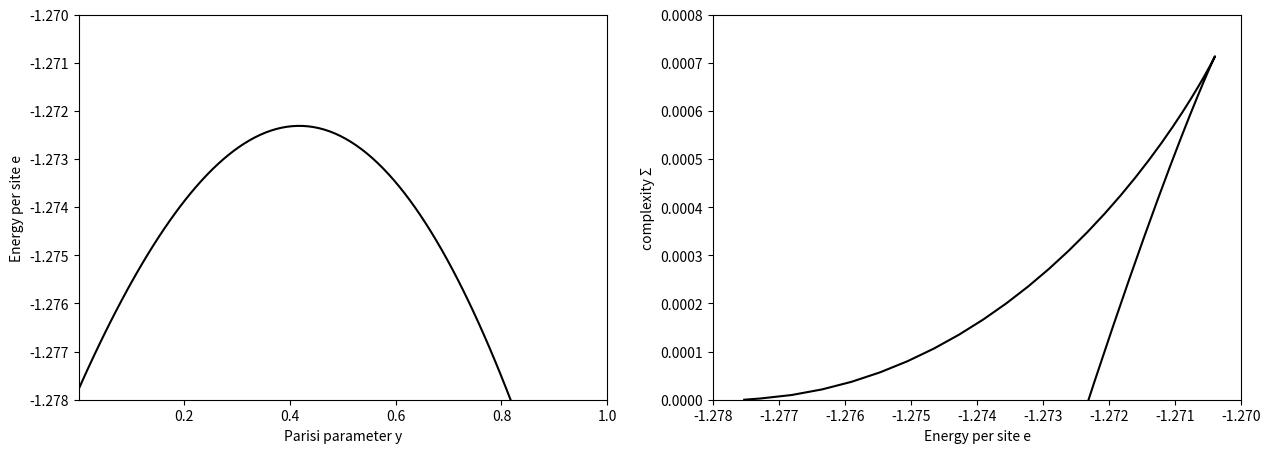

Here is the Python script that generated this plot:
import numpy as np
import matplotlib.pyplot as plt      


def compute_values(mu):
    mu = np.asarray(mu)
    numerator_p0 = 24 + 3 * np.exp(2 * mu) - (8 + np.exp(mu)) * np.sqrt(8 + np.exp(2 * mu))
    denominator_p0 = 4 * (np.exp(mu) - 1) ** 2
    p0 = numerator_p0 / denominator_p0
    numerator_q = p0 * (3 * p0 - 2)
    denominator_q = np.exp(mu) - 4 * p0 - 2 * p0 * np.exp(mu)
    q = numerator_q / denominator_q
    p1 = (2 * p0 * q) / (p0 + 2 * q) ** 2
    p2 = q ** 2 / (p0 + 2 * q) ** 2
    return p0, p1, p2, q


def c0_(mu):
    e_mu = np.exp(mu)
    return (e_mu+2-np.sqrt((e_mu-4)**2 + 8*(e_mu-1)))/2/(e_mu-1)

def c1_(mu):
    return (1-c0_(mu))/2

def I1_(mu):
    c0 = c0_(mu)
    c1 = c1_(mu)
    e_mu = np.exp(mu)
    return c0**3+6*c0*c1**2+6*e_mu*(c0**2*c1+c1**3)+6*np.exp(2*mu)*c0*c1**2+2*np.exp(3*mu)*c1**3
    
def I2_(mu):
    c0 = c0_(mu)
    c1 = c1_(mu)
    e_mu = np.exp(mu)
    return e_mu*(c0**2+2*c1**2)**2+8*e_mu*c0**2*c1**2+8*np.exp(2*mu)*c0*c1*(c0**2+2*c1**2)+8*np.exp(2*mu)*c0*c1**3

def I3_(mu):
    c0 = c0_(mu)
    c1 = c1_(mu)
    e_mu = np.exp(mu)
    return 4*np.exp(3*mu)*c1**2*(c0**2+2*c1**2)+8*np.exp(3*mu)*c0**2*c1**2+2*np.exp(3*mu)*c1**4+8*np.exp(4*mu)*c0*c1**3+2*np.exp(5*mu)*c1**4
    
def phi_G90(mu):
    I1 = I1_(mu)
    I2 = I2_(mu)
    I3 = I3_(mu)
    return 2/mu*np.log(I1) - 3/2/mu*np.log(I2+I3)

if __name__ == "__main__":
    
    Ny = np.linspace(0.0001,1,100)
    
    phi_the = []
    for y in Ny:
        phi_the.append(phi_G90(y))
        
    fig, ax = plt.subplots(1, 2, figsize=(15, 5))
    ax[0].plot(Ny,phi_the,'-k')
    
    ymax = np.max(Ny)
    ymin = np.min(Ny)
    ax[0].set_ylim(-1.278, -1.27); ax[0].set_xlim(ymin, ymax)
    ax[0].set(xlabel="Parisi parameter y", ylabel="Energy per site e")
    
    # Mezard2003 eq. 44: d(mu phi) / dmu = epsilon, d(phi)/dmu = Sigma(epsilon)/mu^2
    
    mu_phi = phi_the * Ny
    
    epsilon = np.gradient(mu_phi, Ny)
    Sigma = Ny**2 * np.gradient(phi_the, Ny)
    
    ax[1].plot(epsilon,Sigma,'-k')
    
    ax[1].set_ylim(0, 0.0008); ax[1].set_xlim(-1.278, -1.27)
    ax[1].set(xlabel="Energy per site e", ylabel="complexity Σ")
   
    
    